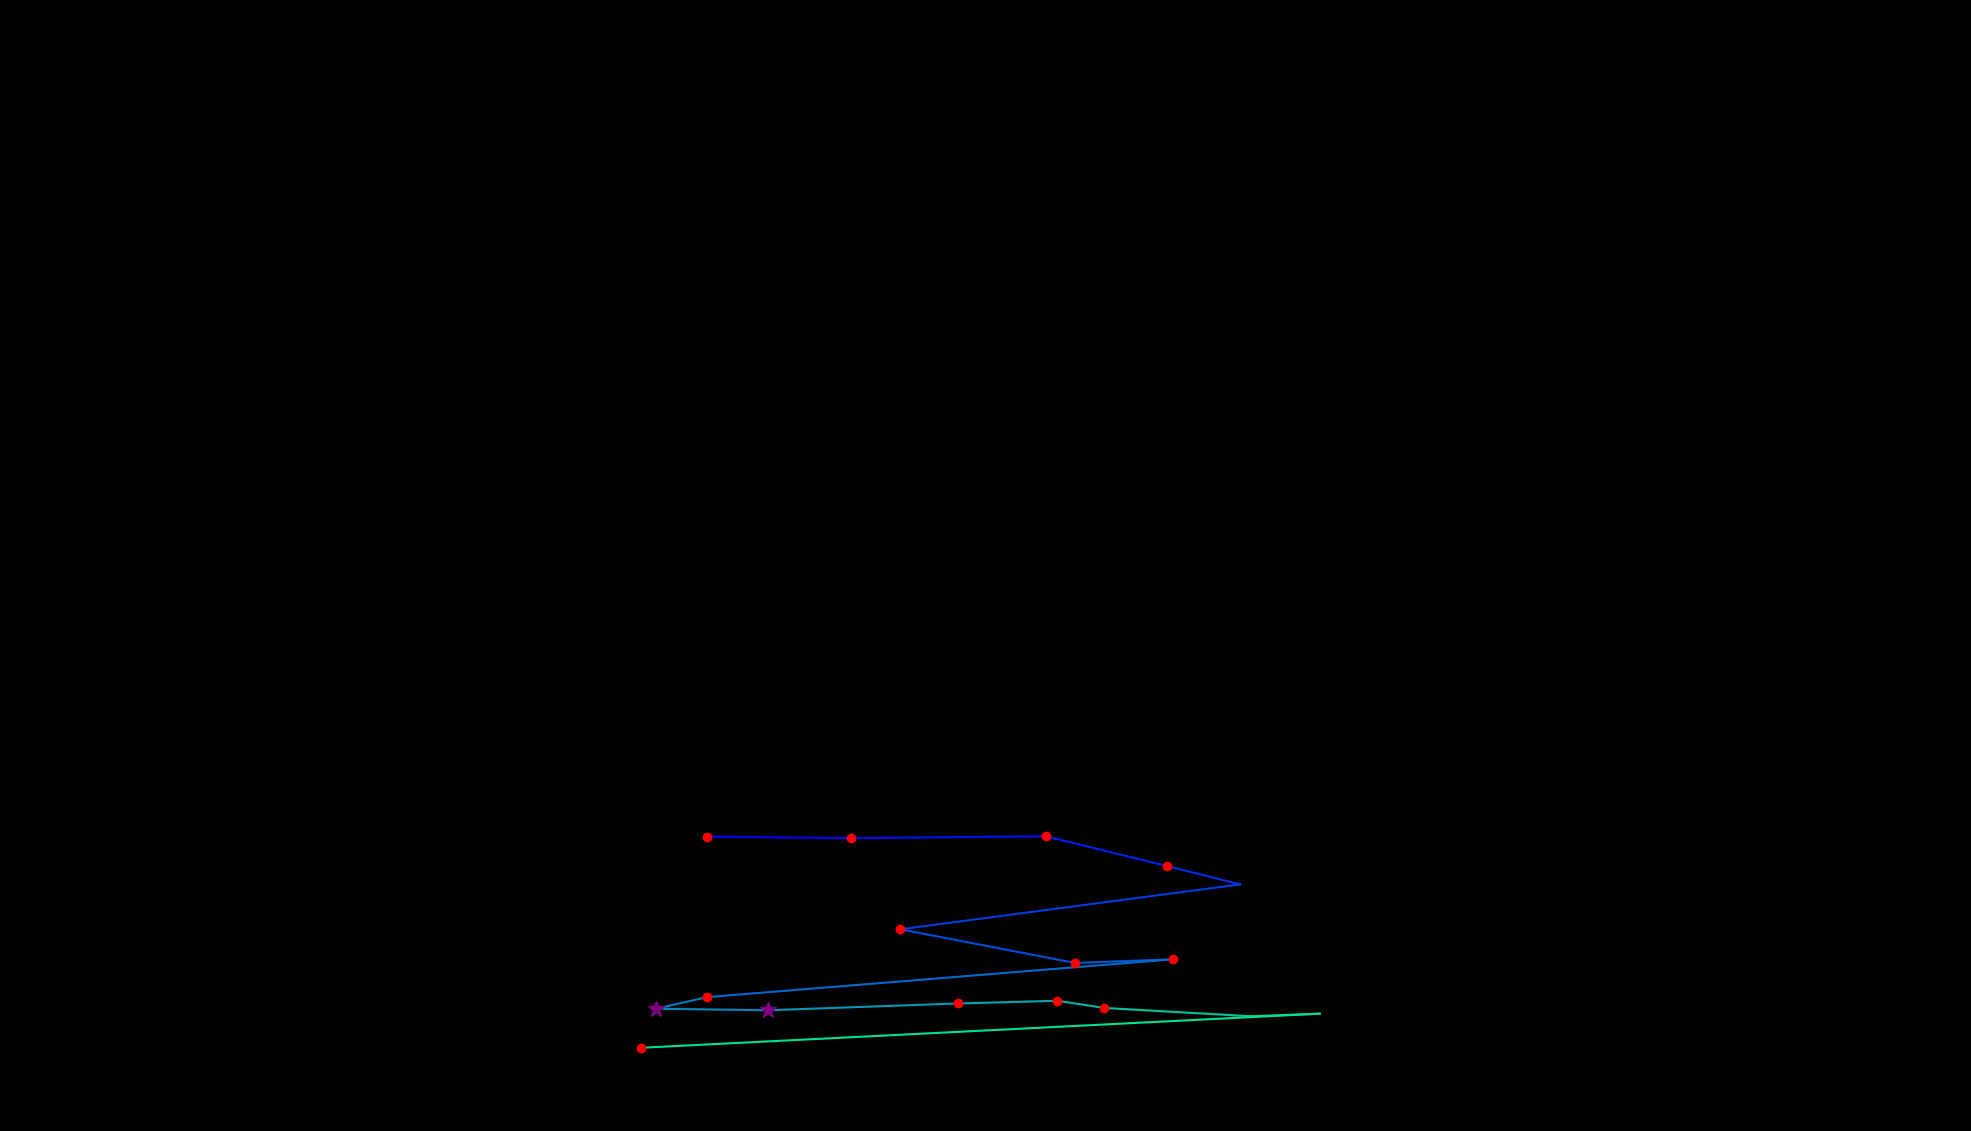

Data behind this chart, as committed beside it:
, fixation_id, timestamp, avg_gaze_x, avg_gaze_y, duration
0, 117.0, 38144, 917.8, 382.3, 229
1, 118.0, 38397, 1105, 380.4, 180.8
2, 119.0, 38674, 1358, 382.8, 144.6
3, 120.0, 38867, 1516, 344.1, 156.7
4, 121.0, 39047, 1611, 320.3, 108.5
5, 122.0, 39252, 1169, 262, 216.9
6, 123.0, 39554, 1396, 218.3, 144.6
7, 124.0, 39722, 1524, 223, 216.9
8, 125.0, 40024, 918.3, 173.9, 132.6
9, 126.0, 40180, 852.3, 158.8, 349.5
10, 127.0, 40723, 997.5, 156.8, 349.5
11, 128.0, 41181, 1244, 165.6, 144.6
12, 129.0, 41349, 1373, 169.1, 168.7
13, 130.0, 41542, 1434, 159.8, 180.8
14, 131.0, 41807, 1624, 149, 108.5
15, 132.0, 42012, 1714, 152.4, 96.41
16, 133.0, 42338, 832.5, 108.1, 204.9
